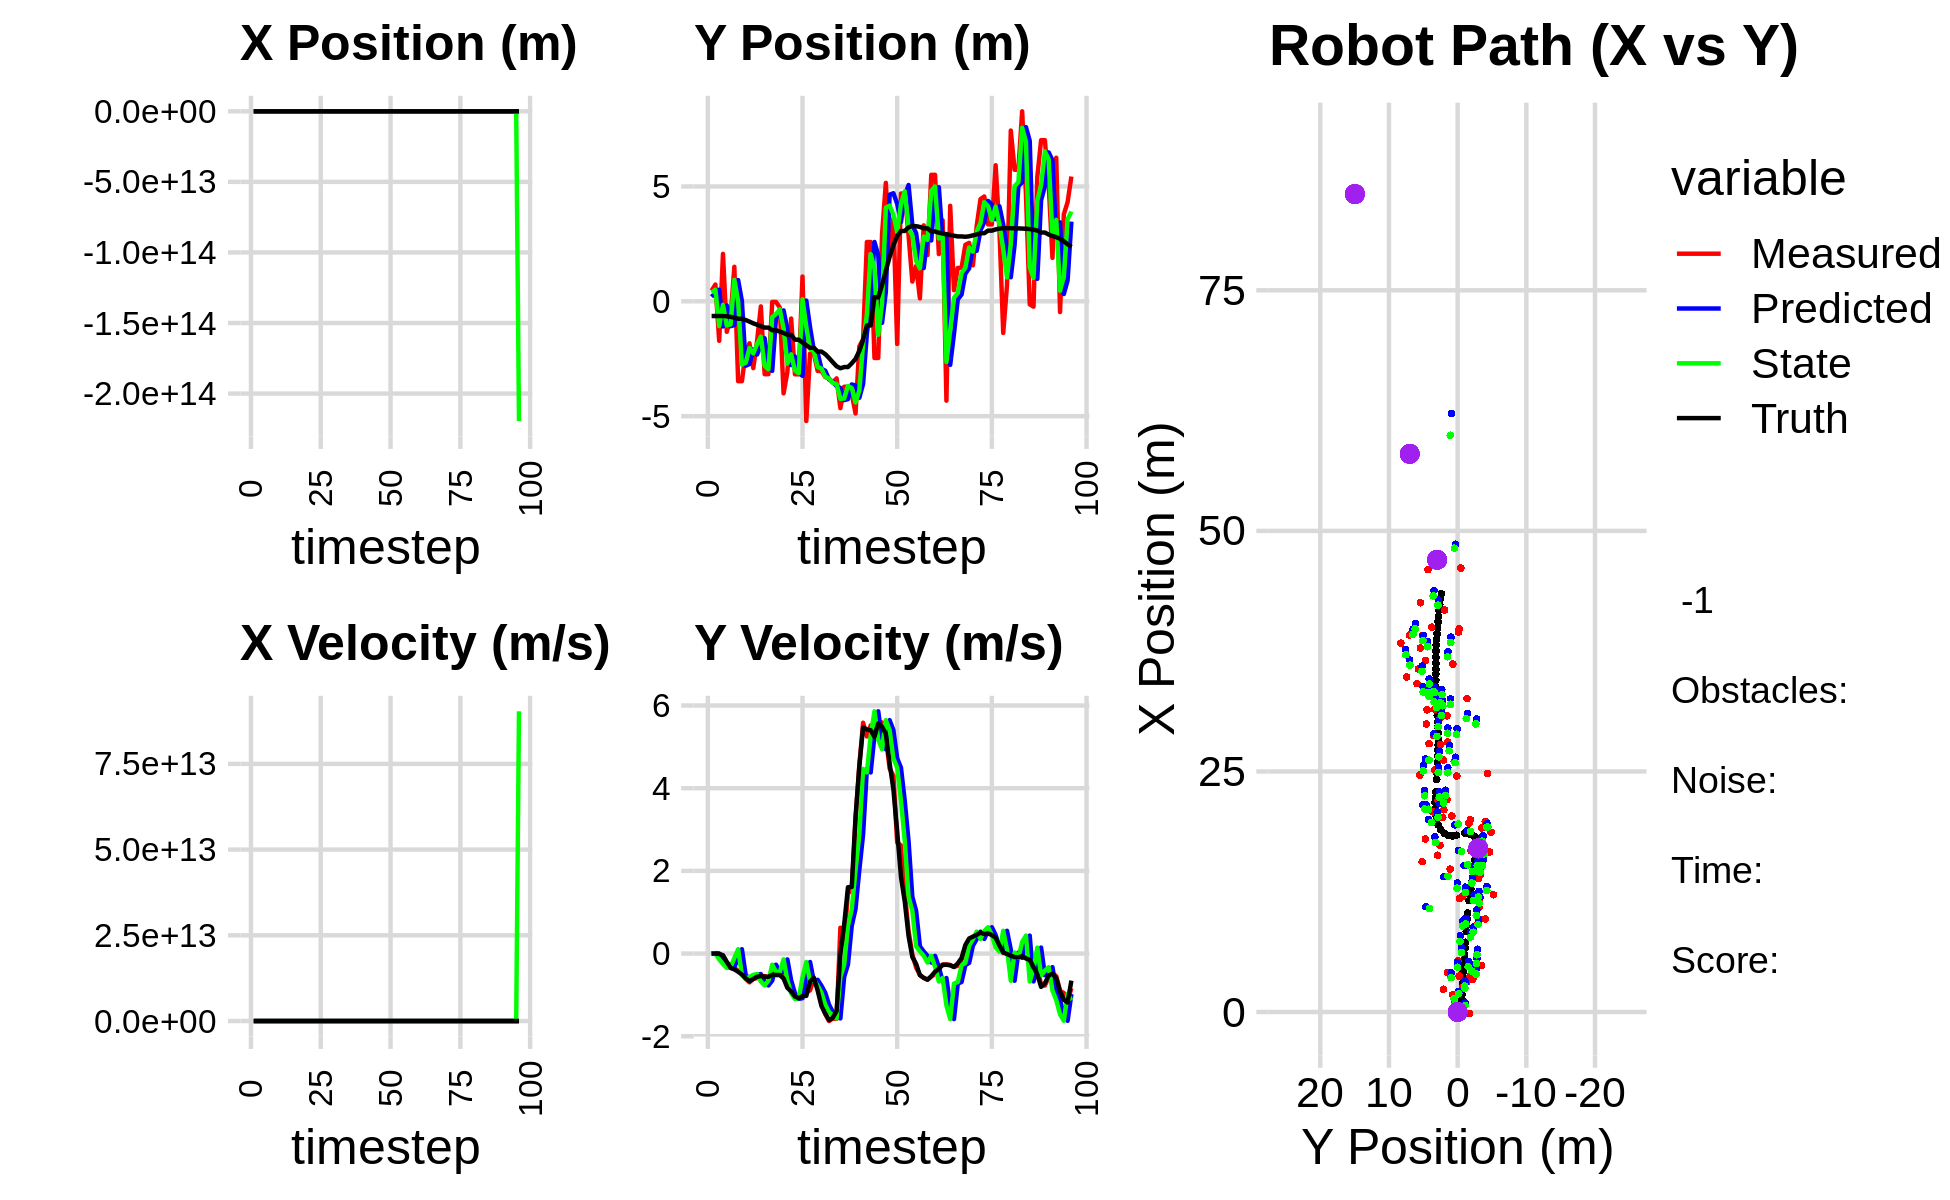

Values plotted in this chart, from the file beside it:
1.013096492112368852e+00, 4.664455049008691123e-01, 0.000000000000000000e+00, 0.000000000000000000e+00, 0.000000000000000000e+00, 0.000000000000000000e+00, 0.000000000000000000e+00, 0.000000000000000000e+00, 5.893893273794833521e-01, 1.949634615151525086e-01, 0.000000000000000000e+00, 0.000000000000000000e+00, 1.043371796132081863e+00, -6.408858894901595660e-01, 0.000000000000000000e+00, 0.000000000000000000e+00, 0.000000000000000000e+00, -3.495066994219087064e-05
1.013096492112368852e+00, 4.664455049008691123e-01, 0.000000000000000000e+00, -0.000000000000000000e+00, 5.893893273794833521e-01, 1.949634615151525086e-01, 0.000000000000000000e+00, 0.000000000000000000e+00, 7.945557272028935802e-01, 3.745605364763918699e-01, 1.789736313076112362e-02, 1.183823116077715315e-02, 1.043371796132081863e+00, -6.408858894901595660e-01, 0.000000000000000000e+00, 0.000000000000000000e+00, 0.000000000000000000e+00, 6.043013854650780559e-05
1.798909067377838955e+00, 7.296946633834162643e-01, 4.029999638208942025e-01, 1.638730406369774066e-04, 7.963454635159696871e-01, 3.757443595924696012e-01, 1.789736313076112362e-02, 1.183823116077715315e-02, 1.404192982655944277e+00, 5.046541068982048905e-01, 1.547002673236996806e-02, -2.042965921334842505e-04, 1.043371796132081863e+00, -6.408858894901595660e-01, 4.000000000000000222e-01, 0.000000000000000000e+00, 4.000000059604644775e-01, -4.066328692715615034e-04
-1.633481984643085361e-01, -1.720346651408099392e+00, 2.733990247376344218e+00, -7.290401328975245655e-03, 1.405739985329181208e+00, 5.046336772389915515e-01, 1.547002673236996806e-02, -2.042965921334842505e-04, 6.844585887262595314e-01, -1.080130743877421029e+00, 2.503703978276012876e+00, -1.438874167479169963e-01, 1.057955383499823210e+00, -6.408899643755923137e-01, 2.799999999999999822e+00, -1.099999999999999936e-02, 2.799999952316284180e+00, 2.666572807356715202e-03
2.367717742536417092e+00, 2.064910160347265045e+00, 3.940438301254097997e+00, -6.653475587949125858e-02, 9.348289865538608190e-01, -1.094519485552212679e+00, 2.503703978276012876e+00, -1.438874167479169963e-01, 1.909206024246047573e+00, -1.564998708667768579e-01, 2.481389101860150603e+00, -2.525128174261148661e-01, 1.293699859879844372e+00, -6.416788228570045050e-01, 4.000000000000000000e+00, -4.000000000000000083e-02, 4.000000000000000000e+00, 1.688351109623908997e-02
3.124205231009307582e+00, -1.326796128883037662e+00, 5.532977788885309778e+00, -2.582211610902149790e-01, 2.157344934432062544e+00, -1.817511526093883445e-01, 2.481389101860150603e+00, -2.525128174261148661e-01, 2.475592919341797593e+00, -1.049394105342704053e+00, 5.280662974666249454e+00, -3.477957968673047184e-01, 1.816149353767747554e+00, -6.503924276874450960e-01, 5.535999999999999588e+00, -1.990000000000000102e-01, 5.539000034332275391e+00, 4.663563519716262817e-02
2.536521963466881413e+00, -7.341121187019584715e-01, 5.479036599144315289e+00, -2.557037541572814709e-01, 3.003659216808422627e+00, -1.084173685029434564e+00, 5.280662974666249454e+00, -3.477957968673047184e-01, 2.707435636142581981e+00, -1.005233370252362812e+00, 5.319855815484039852e+00, -3.320306580405173458e-01, 2.455149292682877959e+00, -6.782223527150136322e-01, 5.581000000000000405e+00, -3.469999999999999751e-01, 5.592000007629394531e+00, 4.663563519716262817e-02
4.085492968523410262e+00, 1.502212679516972793e+00, 5.121260409599331709e+00, -3.469578644519830113e-01, 3.239421217690986232e+00, -1.038436436056414447e+00, 5.319855815484039852e+00, -3.320306580405173458e-01, 3.569144031874331713e+00, 9.357416467305779140e-01, 5.179539018403597872e+00, -1.086704514834128110e-01, 2.983057617774341974e+00, -7.124808669506516035e-01, 5.467999999999999972e+00, -3.840000000000000080e-01, 5.481999874114990234e+00, 6.764516234397888184e-02
4.845815658245965274e+00, -3.476211392737055039e+00, 5.329757255904646662e+00, -4.164200682672634657e-01, 4.087097933714691322e+00, 9.248746015822366662e-01, 5.179539018403597872e+00, -1.086704514834128110e-01, 4.656576520033884670e+00, -4.368552082403276415e-03, 5.139411124504678519e+00, 1.044689235082557066e-01, 3.607103943591556394e+00, -7.606318833042479133e-01, 5.418000000000000149e+00, -4.390000000000000013e-01, 5.435999870300292969e+00, 7.797274738550186157e-02
4.845815658245965274e+00, -3.476211392737055039e+00, 5.325395494944477726e+00, -4.689146004860624828e-01, 5.170517632484352255e+00, 6.078340268422294593e-03, 5.139411124504678519e+00, 1.044689235082557066e-01, 5.046588078297596702e+00, -2.754050822136147492e+00, 5.292217102529492401e+00, -5.193091820559496696e-01, 3.607103943591556394e+00, -7.606318833042479133e-01, 5.336000000000000298e+00, -5.080000000000000071e-01, 5.361000061035156250e+00, 8.782602846622467041e-02
3.404771089558935593e+00, -2.207770528337530624e+00, 5.521934406580162324e+00, -6.143118061295286259e-01, 5.575809788550546209e+00, -2.805981740341742636e+00, 5.292217102529492401e+00, -5.193091820559496696e-01, 3.950251117289364622e+00, -2.670588922128219966e+00, 5.426684100940910582e+00, -6.099041394853341735e-01, 4.221281647167259621e+00, -8.142582788287560103e-01, 5.560999999999999943e+00, -5.999999999999999778e-01, 5.592999935150146484e+00, 1.107938066124916077e-01
3.758007764142373475e+00, -1.826188804855210179e+00, 5.698663945481512449e+00, -6.959254638863244802e-01, 4.492919527383455680e+00, -2.731579336076753517e+00, 5.426684100940910582e+00, -6.099041394853341735e-01, 4.255542755780411746e+00, -2.036083040228964691e+00, 5.638619079829057412e+00, -5.647169454449729731e-01, 4.859449982237894261e+00, -8.839667460870410665e-01, 5.503999999999999559e+00, -6.710000000000000409e-01, 5.545000076293945312e+00, 1.215191036462783813e-01
9.153144717176724399e+00, -2.909133838388913151e+00, 5.444545773504330555e+00, -6.134845747457722265e-01, 4.819404663763317664e+00, -2.092554734773461877e+00, 5.638619079829057412e+00, -5.647169454449729731e-01, 8.291615698876212193e+00, -2.265980408702699567e+00, 5.354196970559728541e+00, -5.153915560064376011e-01, 5.488363861802092458e+00, -9.602904786323183117e-01, 5.419999999999999929e+00, -6.119999999999999885e-01, 5.453999996185302734e+00, 1.122054681181907654e-01
3.522731423013279795e+00, -1.725297854605120085e+00, 5.261702829780621649e+00, -5.928820616543253319e-01, 8.827035395932185224e+00, -2.317519564303343493e+00, 5.354196970559728541e+00, -5.153915560064376011e-01, 7.774986739508872091e+00, -1.865415647947304301e+00, 4.932170982943317128e+00, -4.948816570050255659e-01, 6.004946351009841088e+00, -1.018507885432537563e+00, 5.373999999999999666e+00, -5.610000000000000542e-01, 5.402999877929687500e+00, 1.122054681181907654e-01
3.734252571532718612e+00, -2.226373724830212064e-01, 5.580360555066145700e+00, -5.660913232851103594e-01, 8.268203837803204337e+00, -1.914903813647806929e+00, 4.932170982943317128e+00, -4.948816570050255659e-01, 4.719362395269421029e+00, -1.539896546621945861e+00, 5.232575425189005536e+00, -6.769651066024573449e-01, 6.623762726583858118e+00, -1.081699090404227181e+00, 5.407000000000000028e+00, -5.450000000000000400e-01, 5.434999942779541016e+00, 1.010976582765579224e-01
9.631962656727427685e+00, -3.172502206357239896e+00, 5.361424779205937519e+00, -5.444673351815106921e-01, 5.242619937788321138e+00, -1.607593057282191484e+00, 5.232575425189005536e+00, -6.769651066024573449e-01, 5.954664981063999996e+00, -2.806744728398580691e+00, 5.650910676868835303e+00, -7.714055578120451173e-01, 7.249502777814213594e+00, -1.145073579814725351e+00, 5.469000000000000306e+00, -5.629999999999999449e-01, 5.498000144958496094e+00, 1.012057736515998840e-01
9.631962656727427685e+00, -3.172502206357239896e+00, 5.485814430047208035e+00, -5.666247139173931080e-01, 6.519756048750883437e+00, -2.883885284179785291e+00, 5.650910676868835303e+00, -7.714055578120451173e-01, 9.096079989575869718e+00, -2.962817708288487228e+00, 5.450321999911826865e+00, -6.556195512791572755e-01, 7.249502777814213594e+00, -1.145073579814725351e+00, 5.467999999999999972e+00, -5.629999999999999449e-01, 5.497000217437744141e+00, 1.029240936040878296e-01
5.318289160574272145e+00, -2.794425345020059084e-02, 5.446718351136328629e+00, -5.148808912322204723e-01, 9.641112189567053292e+00, -3.028379663416402856e+00, 5.450321999911826865e+00, -6.556195512791572755e-01, 8.953584836639167932e+00, -6.964452172713198053e-01, 5.164374163518429484e+00, -2.698110698546774544e-01, 8.399090408829019694e+00, -1.259313868976759787e+00, 5.450000000000000178e+00, -5.130000000000000115e-01, 5.473999977111816406e+00, 9.425040334463119507e-02
5.318289160574272145e+00, -2.794425345020059084e-02, 5.646475356885520824e+00, -5.159621199835083827e-01, 9.470022252991011413e+00, -7.234263242567875452e-01, 5.164374163518429484e+00, -2.698110698546774544e-01, 6.168979318746916185e+00, -5.509561146198841408e-01, 5.427191877810499498e+00, -4.427555733958915551e-01, 8.399090408829019694e+00, -1.259313868976759787e+00, 5.642999999999999794e+00, -5.180000000000000160e-01, 5.665999889373779297e+00, 9.112466871738433838e-02
1.180895507311794823e+01, -2.701846225472527840e-01, 5.648466914567575436e+00, -5.161441040104907119e-01, 6.711698506527966401e+00, -5.952316719594732408e-01, 5.427191877810499498e+00, -4.427555733958915551e-01, 7.330620448024498081e+00, -3.510097820790734624e-01, 5.981722414315923331e+00, -4.449458051097286426e-01, 9.045235275915198159e+00, -1.318423019615960756e+00, 5.498000000000000220e+00, -5.200000000000000178e-01, 5.522999763488769531e+00, 9.112466871738433838e-02
9.669398404374152989e+00, -4.007178055150705909e+00, 5.560079882202437318e+00, -5.477951350785915663e-01, 7.928792689456090059e+00, -3.955043625900463433e-01, 5.981722414315923331e+00, -4.449458051097286426e-01, 9.153842749823663638e+00, -1.190233438358426543e+00, 5.868531369941282883e+00, -1.418813094152555077e-01, 9.675474762865006184e+00, -1.379344449994376332e+00, 5.456999999999999851e+00, -6.039999999999999813e-01, 5.489999771118164062e+00, 9.820595383644104004e-02
1.086770325852647723e+01, -3.089192496178583713e+00, 5.662827880755244792e+00, -7.402033509771547282e-01, 9.740695886817791305e+00, -1.204421569299952033e+00, 5.868531369941282883e+00, -1.418813094152555077e-01, 1.003331085336487583e+01, -2.712884869259205356e+00, 5.742666195745571578e+00, -6.464935419271693462e-01, 1.030534994561595497e+01, -1.455514656798938544e+00, 5.493000000000000327e+00, -8.289999999999999591e-01, 5.554999828338623047e+00, 1.299757659435272217e-01
1.201634144721980846e+01, -7.502642735478827207e-01, 5.437967416112926777e+00, -9.064653923215452158e-01, 1.060757747293943254e+01, -2.777534223451922468e+00, 5.742666195745571578e+00, -6.464935419271693462e-01, 1.160461190507598417e+01, -2.305383916824741419e+00, 5.654221905718200603e+00, -9.588335287804691243e-01, 1.030534994561595497e+01, -1.455514656798938544e+00, 5.487000000000000099e+00, -9.160000000000000364e-01, 5.563000202178955078e+00, 1.651732772588729858e-01
1.166268304658793831e+01, -3.177181708253920434e+00, 5.840202602042449342e+00, -1.067707903138178871e+00, 1.217003409564780370e+01, -2.401267269702788365e+00, 5.654221905718200603e+00, -9.588335287804691243e-01, 1.195736615762723254e+01, -3.009154359660532574e+00, 5.803598143716794056e+00, -1.098525218868125819e+00, 1.157149946629723658e+01, -1.671189772424975573e+00, 5.528999999999999915e+00, -1.034999999999999920e+00, 5.625000000000000000e+00, 1.808234304189682007e-01
1.166268304658793831e+01, -3.177181708253920434e+00, 5.390059146440522753e+00, -1.068777872229391246e+00, 1.253772597199891159e+01, -3.119006881547345067e+00, 5.803598143716794056e+00, -1.098525218868125819e+00, 1.134013683785939897e+01, -3.134297888187421055e+00, 5.857438147971254061e+00, -1.079752950264015077e+00, 1.157149946629723658e+01, -1.671189772424975573e+00, 5.491999999999999993e+00, -1.080999999999999961e+00, 5.598000049591064453e+00, 1.957477629184722900e-01
1.484181606768321515e+01, 1.078870667005074724e+00, 5.191771299799701644e+00, -1.025072110920920432e+00, 1.192588065265652375e+01, -3.242273183213822740e+00, 5.857438147971254061e+00, -1.079752950264015077e+00, 1.287014111335710886e+01, 9.005133822074640193e-02, 5.391416877692968512e+00, -5.740922636955289038e-01, 1.219918119856261285e+01, -1.795075760550990607e+00, 5.315000000000000391e+00, -1.028000000000000025e+00, 5.414000034332275391e+00, 1.949344426393508911e-01
1.218624132799631532e+01, -5.212082253840389257e+00, 5.517962266208394695e+00, -9.432375013335065894e-01, 1.340928280112640536e+01, 3.264211185119350600e-02, 5.391416877692968512e+00, -5.740922636955289038e-01, 1.242947202669475182e+01, -1.117451752213679761e+00, 5.464822291325584835e+00, -2.051755993572131898e-01, 1.281327116437115166e+01, -1.915483580978227796e+00, 5.427999999999999936e+00, -1.024000000000000021e+00, 5.524000167846679688e+00, 1.693030893802642822e-01
1.446353006310337186e+01, -2.274455147213195971e+00, 5.197608693623056553e+00, -8.884764339737094563e-01, 1.297595425582731110e+01, -1.137969312149401002e+00, 5.464822291325584835e+00, -2.051755993572131898e-01, 1.340654789399359359e+01, -2.075166712594392227e+00, 5.296909661710174966e+00, -6.754453866192799971e-01, 1.343223249854365342e+01, -2.023328410565996993e+00, 5.376999999999999780e+00, -6.770000000000000462e-01, 5.420000076293945312e+00, 1.693030893802642822e-01
1.446353006310337186e+01, -2.274455147213195971e+00, 5.425448563970856064e+00, -6.132766881852850238e-01, 1.393623886016461100e+01, -2.142711251256320004e+00, 5.296909661710174966e+00, -6.754453866192799971e-01, 1.459510721984017323e+01, -2.177105628828242434e+00, 5.262088682218649005e+00, -6.348930679231155061e-01, 1.343223249854365342e+01, -2.023328410565996993e+00, 5.373999999999999666e+00, -5.859999999999999654e-01, 5.406000137329101562e+00, 1.125592663884162903e-01
1.386861205085749660e+01, -3.031757520436485276e+00, 5.105470850535374971e+00, -7.412473054066537337e-01, 1.512131608806203786e+01, -2.240594935620554118e+00, 5.262088682218649005e+00, -6.348930679231155061e-01, 1.522442298190068222e+01, -2.858825812852366699e+00, 5.018312292864690605e+00, -7.773313998575097639e-01, 1.466039144937318461e+01, -2.188707219177759455e+00, 5.310999999999999943e+00, -8.970000000000000195e-01, 5.387000083923339844e+00, 1.441794335842132568e-01
1.386861205085749660e+01, -3.031757520436485276e+00, 5.469833056763095058e+00, -1.186312226016736915e+00, 1.572625421118715039e+01, -2.936558952838117520e+00, 5.018312292864690605e+00, -7.773313998575097639e-01, 1.462608682012776917e+01, -2.927021074299800851e+00, 5.119220180647494622e+00, -9.456380951580749539e-01, 1.466039144937318461e+01, -2.188707219177759455e+00, 5.352000000000000313e+00, -1.268999999999999906e+00, 5.500999927520751953e+00, 2.135749906301498413e-01
1.426056390933945295e+01, -3.295647071298358544e+00, 5.494339851688010867e+00, -1.459949979813127907e+00, 1.513800883819251908e+01, -3.021584883815608524e+00, 5.119220180647494622e+00, -9.456380951580749539e-01, 1.454590290276021314e+01, -3.279370850065974174e+00, 5.443703084620621802e+00, -1.235263308360909917e+00, 1.517275869773882846e+01, -2.299437629258858529e+00, 5.472000000000000419e+00, -1.451999999999999957e+00, 5.660999774932861328e+00, 2.597173452377319336e-01
1.774652409508320261e+01, -3.357895301972418256e+00, 5.275221412054076353e+00, -1.632336130285980902e+00, 1.509027321122227505e+01, -3.402897180902065166e+00, 5.443703084620621802e+00, -1.235263308360909917e+00, 1.737846334682460991e+01, -3.362626917073637589e+00, 5.286327749085446115e+00, -1.412813909425151504e+00, 1.579717314237188219e+01, -2.468289719330150511e+00, 5.208000000000000185e+00, -1.610000000000000098e+00, 5.452000141143798828e+00, 3.000897765159606934e-01
1.913238966393159046e+01, -3.538963542714137933e+00, 5.407436030293914619e+00, -1.574502853134663205e+00, 1.790709612173315435e+01, -3.503908308016152606e+00, 5.286327749085446115e+00, -1.412813909425151504e+00, 1.775748297668272357e+01, -3.545644824420466357e+00, 5.496750746382780051e+00, -1.498124587011111286e+00, 1.639746153305981480e+01, -2.652942287012035827e+00, 5.334999999999999964e+00, -1.554000000000000048e+00, 5.556000232696533203e+00, 2.833396792411804199e-01
1.532762980429817823e+01, -3.354768143791955204e+00, 5.424718439702267858e+00, -1.579535035257586095e+00, 1.830715805132100016e+01, -3.695457283121577508e+00, 5.496750746382780051e+00, -1.498124587011111286e+00, 1.523917303296717840e+01, -3.612109790392170616e+00, 5.685645471064070477e+00, -1.569256275962896074e+00, 1.701487219271501772e+01, -2.828163967799325107e+00, 5.437000000000000277e+00, -1.391999999999999904e+00, 5.611999988555908203e+00, 2.833396792411804199e-01
1.662510913607297880e+01, -4.651515470948315745e+00, 3.854655001849558893e+00, 6.250276740035491940e-01, 1.580773758007358509e+01, -3.769035417988460424e+00, 5.685645471064070477e+00, -1.569256275962896074e+00, 1.920566741180046932e+01, -4.246224575688396285e+00, 3.819778090060585996e+00, -5.662527491060089790e-01, 1.749593412819997695e+01, -2.915931330896105234e+00, 4.011999999999999567e+00, -2.100000000000000130e-02, 4.012000083923339844e+00, -1.607497185468673706e-01
1.721885889723399288e+01, -3.720368074731265740e+00, 1.628727453968732863e+00, 2.640961984020199771e-01, 1.958764522080652881e+01, -4.302849850598997605e+00, 3.819778090060585996e+00, -5.662527491060089790e-01, 1.263790418327105414e+01, -4.233498676150116324e+00, 4.109396285656788272e+00, -2.664524132422079195e-01, 1.782186758517805103e+01, -2.862206326767395392e+00, 1.451999999999999957e+00, 7.009999999999999565e-01, 1.611999988555908203e+00, -1.607497185468673706e-01
1.721885889723399288e+01, -3.720368074731265740e+00, 2.382815333022285653e+00, 1.474243991083110661e+00, 1.304884381183673270e+01, -4.260143917474336739e+00, 4.109396285656788272e+00, -2.664524132422079195e-01, 1.662644919606128013e+01, -3.686488679574751348e+00, 2.567455223239605289e+00, 6.713888044673075317e-01, 1.782186758517805103e+01, -2.862206326767395392e+00, 2.310000000000000053e+00, 1.604000000000000092e+00, 2.812000036239624023e+00, -5.540549755096435547e-01
1.980215680562818648e+01, -4.030994760223591378e+00, 1.254059882120016844e+00, 1.501089503128690383e+00, 1.688319471838524066e+01, -3.619349799128020795e+00, 2.567455223239605289e+00, 6.713888044673075317e-01, 1.681432745084483926e+01, -3.775549582829146988e+00, 2.486192396092916201e+00, 1.075830426654352356e+00, 1.805539190717702169e+01, -2.700274573605931483e+00, 1.203999999999999959e+00, 1.612000000000000099e+00, 2.012000083923339844e+00, -8.748201131820678711e-01
1.867070615219343921e+01, -4.882096397142981381e+00, 1.536197882318968810e+00, 3.230328833177041670e+00, 1.706294669045412959e+01, -3.667966540163711819e+00, 2.486192396092916201e+00, 1.075830426654352356e+00, 1.922869116503968456e+01, -4.403269829756298215e+00, 1.577239454388023265e+00, 2.020345341711291098e+00, 1.821685087618102372e+01, -2.506533013434081525e+00, 1.463000000000000078e+00, 3.302999999999999936e+00, 3.611999988555908203e+00, -1.126895546913146973e+00
1.675774502708185310e+01, -1.961506949411060186e+00, 1.494522061938551305e+00, 4.548774431559131415e+00, 1.938641511047848809e+01, -4.201235295585169283e+00, 1.577239454388023265e+00, 2.020345341711291098e+00, 1.643882712212690933e+01, -3.882851679160306713e+00, 1.749038508090657862e+00, 2.881129688340060113e+00, 1.837405645817311139e+01, -2.159676538381563926e+00, 1.627000000000000002e+00, 4.528999999999999915e+00, 4.811999797821044922e+00, -1.253352522850036621e+00
1.963714122696658393e+01, -1.652620052364858427e+00, 8.682128281639195366e-01, 5.583906136719514635e+00, 1.661373097293597567e+01, -3.594738710326300879e+00, 1.749038508090657862e+00, 2.881129688340060113e+00, 1.874852692206538407e+01, -1.857130324596326876e+00, 1.005192922302714731e+00, 4.465931827941361121e+00, 1.851661932426349821e+01, -1.675280557545655524e+00, 9.879999999999999893e-01, 5.469999999999999751e+00, 5.559000015258789062e+00, -1.416546583175659180e+00
1.731562697824575281e+01, 2.581030173731537314e+00, 8.165901986693510084e-01, 5.251895472654671160e+00, 1.884904621429565452e+01, -1.410537141802190808e+00, 1.005192922302714731e+00, 4.465931827941361121e+00, 1.669048799467892508e+01, -5.614000520699998775e-01, 1.119957134187398839e+00, 4.380998067203001334e+00, 1.860258162016850747e+01, -1.050967412156069924e+00, -2.810000000000000275e-01, 5.421000000000000263e+00, 5.428999900817871094e+00, -1.416546583175659180e+00
1.731562697824575281e+01, 2.581030173731537314e+00, -6.208616529795953909e-01, 5.519188863061706307e+00, 1.680248370809766456e+01, -1.233002453496997441e-01, 1.119957134187398839e+00, 4.380998067203001334e+00, 2.173453573422442275e+01, 2.056066166406839812e+00, -7.675708529730194130e-01, 5.267110610599370801e+00, 1.860258162016850747e+01, -1.050967412156069924e+00, -1.060999999999999943e+00, 5.402000000000000135e+00, 5.505000114440917969e+00, -1.682816863059997559e+00
1.650396537743686665e+01, -2.467058526794211559e+00, -1.412011576552369307e+00, 5.385986030756339638e+00, 2.165777864892712046e+01, 2.582777227466777070e+00, -7.675708529730194130e-01, 5.267110610599370801e+00, 1.410354772510758004e+01, 1.423653499020175905e+00, -3.757525303533719718e-01, 5.860135693123478262e+00, 1.837544882253834189e+01, 1.748260390449475066e-01, -1.286999999999999922e+00, 5.243000000000000327e+00, 5.397999763488769531e+00, -1.827190279960632324e+00
1.650396537743686665e+01, -2.467058526794211559e+00, -8.390489675468666420e-01, 5.529705697833120936e+00, 1.406597247207224299e+01, 2.009667068332523954e+00, -3.757525303533719718e-01, 5.860135693123478262e+00, 1.529943238580088583e+01, -1.455648302346696177e+00, -7.164617659929463089e-01, 5.174388771879648630e+00, 1.837544882253834189e+01, 1.748260390449475066e-01, -4.600000000000000200e-01, 5.565999999999999837e+00, 5.585000038146972656e+00, -1.721382498741149902e+00
1.629282128792156215e+01, 2.907746208555503475e+00, 2.132316717343082368e-01, 5.590935065480014288e+00, 1.522778620920159121e+01, -9.382094251587312916e-01, -7.164617659929463089e-01, 5.174388771879648630e+00, 1.954287083699124139e+01, -9.306746764934470395e-02, -8.955119905201884833e-01, 4.941907429570409960e+00, 1.829803335610621318e+01, 6.998869307919587390e-01, 2.069999999999999896e-01, 5.488000000000000433e+00, 5.492000102996826172e+00, -1.532675981521606445e+00
1.562337768076873168e+01, 5.155694378723681304e+00, 1.754660835195381852e+00, 5.242132009385311875e+00, 1.945331963793922370e+01, 4.011232753076963142e-01, -8.955119905201884833e-01, 4.941907429570409960e+00, 1.077079473938564469e+01, 4.076386230762864216e+00, 1.823581384532496408e+00, 5.645689250215227162e+00, 1.833726751789603426e+01, 1.327650202353701792e+00, 1.778000000000000025e+00, 5.312999999999999723e+00, 5.603000164031982422e+00, -1.247795820236206055e+00
2.020159769059816313e+01, 2.172750292623468304e+00, 3.176248864543059547e+00, 4.477894665729244217e+00, 1.095315287783889424e+01, 4.640955155784387109e+00, 1.823581384532496408e+00, 5.645689250215227162e+00, 2.618245015302726131e+01, 4.166074172720193758e+00, 1.092507816129258513e+00, 5.404398082394281211e+00, 1.855633604495518441e+01, 1.931787623328932613e+00, 3.265000000000000124e+00, 4.605999999999999872e+00, 5.645999908447265625e+00, -9.538443684577941895e-01
2.080189323359439513e+01, 3.623186005231299411e+00, 3.051860430216895015e+00, 4.302531106291128005e+00, 2.629170093464018620e+01, 4.706513980959622145e+00, 1.092507816129258513e+00, 5.404398082394281211e+00, 1.969794712698163508e+01, 3.774948685469766030e+00, 2.930618011354101604e+00, 4.723353084057755780e+00, 1.893435156331428004e+01, 2.442226780570879274e+00, 3.725999999999999979e+00, 3.970000000000000195e+00, 5.445000171661376953e+00, -9.538443684577941895e-01
1.998537617876078798e+01, -1.856953012309467299e+00, 5.118994815996112280e+00, 2.684081686385400456e+00, 1.999100892811704355e+01, 4.247283993875541341e+00, 2.930618011354101604e+00, 4.723353084057755780e+00, 2.864118879033982523e+01, 3.008167520219619195e+00, 2.634459661695379484e+00, 4.496782821991606838e+00, 1.943149244755560190e+01, 2.832037104347327805e+00, 4.698000000000000398e+00, 2.951999999999999957e+00, 5.547999858856201172e+00, -4.829276204109191895e-01
1.797919702515843809e+01, 4.692974342682291855e+00, 4.989691150204518699e+00, 2.616282906779451523e+00, 2.890463475650936331e+01, 3.457845802418780146e+00, 2.634459661695379484e+00, 4.496782821991606838e+00, 2.106854198842369641e+01, 4.233813198449482229e+00, 4.554698785534151639e+00, 3.693563519618020763e+00, 1.991673719845586987e+01, 3.063292873754878354e+00, 5.323000000000000398e+00, 1.850999999999999979e+00, 5.636000156402587891e+00, -4.829276204109191895e-01
1.797919702515843809e+01, 4.692974342682291855e+00, 5.399699629176325288e+00, 1.476769606233352627e+00, 2.152401186697711211e+01, 4.603169550411283950e+00, 4.554698785534151639e+00, 3.693563519618020763e+00, 2.108869816745829340e+01, 4.790510681498655998e+00, 4.636976477664911833e+00, 2.721208608426858078e+00, 1.991673719845586987e+01, 3.063292873754878354e+00, 5.201999999999999957e+00, 1.254999999999999893e+00, 5.350999832153320312e+00, -2.669628262519836426e-01
2.199233078905027838e+01, 2.868529780308029409e+00, 5.521497128046338965e+00, 5.517862758238069043e-01, 2.155239581522478431e+01, 5.062631542341342161e+00, 4.636976477664911833e+00, 2.721208608426858078e+00, 1.762573187126654517e+01, 3.181971573152167387e+00, 5.689298157355642260e+00, 1.372395950995718872e+00, 2.051549208158537851e+01, 3.219060075791231768e+00, 5.466000000000000192e+00, 4.279999999999999916e-01, 5.481999874114990234e+00, -9.960348159074783325e-02
2.037902361123551032e+01, 8.592776195598296196e-01, 5.591956602248882469e+00, -2.203279129581751233e-02, 1.819466168700211028e+01, 3.319211168251739341e+00, 5.689298157355642260e+00, 1.372395950995718872e+00, 2.023797862749484011e+01, 2.862480483106562001e+00, 5.587468727309403249e+00, 1.033392029583650951e+00, 2.114206373666022643e+01, 3.276480330702373323e+00, 5.472000000000000419e+00, -8.400000000000000522e-02, 5.472000122070312500e+00, 3.940065857023000717e-03
2.207294297151813112e+01, 1.538582218625337505e+00, 5.163840930411897290e+00, -3.396672187725298664e-01, 2.079672550022577937e+01, 2.965819686064927296e+00, 5.587468727309403249e+00, 1.033392029583650951e+00, 2.252097493222947833e+01, 1.746049406216736211e+00, 5.186844993720674424e+00, 1.750024383804812400e-01, 2.176843130539093707e+01, 3.271499766073002746e+00, 5.418999999999999595e+00, -2.500000000000000000e-01, 5.425000190734863281e+00, 6.568339467048645020e-02
2.453409707517134919e+01, 1.260079281015124564e-01, 5.215252707588199144e+00, -5.188661054011893814e-01, 2.303965943160154595e+01, 1.763549650054784257e+00, 5.186844993720674424e+00, 1.750024383804812400e-01, 2.486759691609406886e+01, 1.441750056225115983e+00, 5.111166729115335983e+00, 5.135419075012492840e-02, 2.228929960703738899e+01, 3.237395180019924990e+00, 5.477999999999999758e+00, -5.220000000000000195e-01, 5.501999855041503906e+00, 9.916379302740097046e-02
2.515170013846277186e+01, 3.305925382962013881e+00, 5.220895249378672887e+00, -5.888724472857824743e-01, 2.537871358900560281e+01, 1.446885475300128565e+00, 5.111166729115335983e+00, 5.135419075012492840e-02, 2.488633678547480343e+01, 2.814248596948010661e+00, 5.221916005970163255e+00, -5.387379885223664289e-02, 2.290702497929408921e+01, 3.175524605431607750e+00, 5.283000000000000362e+00, -5.869999999999999662e-01, 5.315999984741210938e+00, 1.123167797923088074e-01
2.102469027008548252e+01, 2.013550533395433995e+00, 5.599494647612949905e+00, -6.315752297646448632e-01, 2.540852838607181852e+01, 2.808861217062787130e+00, 5.221916005970163255e+00, -5.387379885223664289e-02, 2.233281341635805717e+01, 2.670621202041279840e+00, 5.371345248639733505e+00, -2.183185011832139977e-01, 2.290702497929408921e+01, 3.175524605431607750e+00, 5.607999999999999652e+00, -6.330000000000000071e-01, 5.644000053405761719e+00, 1.123167797923088074e-01
2.462267479277380389e+01, 5.506960286138347982e+00, 5.381051397042874385e+00, -5.589134202915245764e-01, 2.286994794122202990e+01, 2.648789351922958613e+00, 5.371345248639733505e+00, -2.183185011832139977e-01, 2.247207825213133958e+01, 4.809585455362869411e+00, 5.491251917262809812e+00, -5.557662071666166770e-02, 2.416584360548206689e+01, 3.040258540214953342e+00, 5.493999999999999773e+00, -5.470000000000000417e-01, 5.521999835968017578e+00, 1.034958362579345703e-01
2.462267479277380389e+01, 5.506960286138347982e+00, 5.545464905693743951e+00, -4.891901499864644287e-01, 2.302120344385761896e+01, 4.804027793291202997e+00, 5.491251917262809812e+00, -5.557662071666166770e-02, 2.506594429199905960e+01, 4.997246517221116235e+00, 5.428552399274373386e+00, -3.201957480684858304e-01, 2.416584360548206689e+01, 3.040258540214953342e+00, 5.498000000000000220e+00, -4.400000000000000022e-01, 5.514999866485595703e+00, 8.798669278621673584e-02
... 36 more rows
